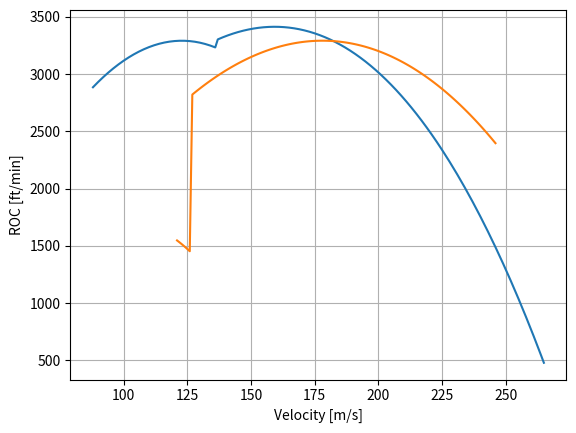

Here is the Python script that generated this plot:
#!/usr/bin/env python3
# -*- coding: utf-8 -*-
"""
Created on Tue Jun  9 10:58:13 2020

[redacted]
"""
import numpy as np
import matplotlib.pyplot as plt
# INPUTS
MTOW = 74616.9829*9.81        # maximum take off weight [N]
S    = 139.1091985            # wing surface area [m^2]
g    = 9.81                   # gravitational acceleration [m/s^2]

Tto  = 211545.862             # thrust at take off [N]

BPR  = 15                     # bypass ratio
rho0 = 1.225                  # air density surface level [kg/m^3]
AR   = 17
e    = 0.7
k    = 1/(np.pi*AR*e)
CD0  = 0.01632
CLmax_clean = 1.112
# parameters 

G = 0.06*BPR + 0.64   # High BPR engines  https://books.google.it/books?id=ZQu5DwAAQBAJ&pg=PA205&lpg=PA205&dq=empirical+formula+for+thrust+to+altitude&source=bl&ots=crHjDLskeW&sig=ACfU3U3LTfDSQEHYZHqOFy_HkBlkpAsF3g&hl=it&sa=X&ved=2ahUKEwjJyuu16vbpAhXCCuwKHZg-CYAQ6AEwDXoECAoQAQ#v=onepage&q=empirical%20formula%20for%20thrust%20to%20altitude&f=false
k1 = 0.377*(1+BPR)/np.sqrt((1+0.82*BPR)*G)
k2 = 0.23 +0.19*np.sqrt(BPR)


# functions

def ISA_trop(h):
	""" This function computes the atmospheric properties 
		within the troposphere
	Input:
		h = altitude [m]
	Output:
		T = Temperature [K]
		p = Pressure [Pa]
		rho = Densituy [kg/m^3]
		a = spped of sound [m/s]
	"""
	T = 288.15 - 0.0065*h;
	p = 101325*(T/288.15)**(-g/(-0.0065*287));
	rho = 1.225*(T/288.15)**(-g/(-0.0065*287) - 1);
	a = np.sqrt(1.4*287*T);
	return T, p, rho, a;

def Net_Thrust2(V,h):
    """

    Parameters
    ----------
    M : mach number [ - ]

    Returns
    -------
    Tnet = net thrust [N]

    """
    M = V/(ISA_trop(h)[3])
    Tnet = Tto*(1- k1*M +k2*M**2)
    return Tnet

def Net_Thrust(V,h):
    
    """

    Parameters
    ----------
    M : mach number [ - ]

    Returns
    -------
    Tnet = net thrust [N]

    """
    M = V/(ISA_trop(h)[3])
    n = 0.7
    sigma = rho0/(ISA_trop(h)[2])
    if M <= 0.4:
        K1 = 1.0
        K2 = 0.0
        K3 = -0.595
        K4 = -0.03
    if M > 0.4:
        K1 = 0.89
        K2 = -0.014
        K3 = -0.300
        K4 = 0.005
    

    Tnet = Tto*(K1 + K2*BPR + (K3 +K4*BPR)*M*(sigma**n))
    return Tnet

    

# STEADY FLIGHT CONDITIONS, PLOT POWER VS VELOCITY, sea level condition

   # m/s


def ROC_st_f(h):
    V  = list(range(50,300,1))
    Pa  = []
    Pr  = []
    Vr  = []
    for i in range(len(V)):
        
        CL = 2*MTOW/((ISA_trop(h)[2])*S*(V[i]**2))
        if CL >= CLmax_clean:
            continue
        
        Ma = V[i]/(ISA_trop(h)[3])
        if Ma >= 0.78:
            continue
        CD = CD0 + k*(CL**2)
        D  = 1/2*(ISA_trop(h)[2])*(V[i]**2)*CD*S
        T  = Net_Thrust(V[i],h)
        Pa.append(T*V[i])
        Pr.append(D*V[i])
        Vr.append(V[i])
    Pa = np.array(Pa)
    Pr = np.array(Pr)
    ROC_st = (Pa-Pr)/MTOW*196.85
    plt.plot(Vr,ROC_st)
    return ROC_st

altitude = np.arange(0,35000,20000)

for j in range(len(altitude)):

    ROC_st_f(0.3048*altitude[j])

plt.grid(True)
plt.ylabel('ROC [ft/min]')
plt.xlabel('Velocity [m/s]')    
plt.show()


